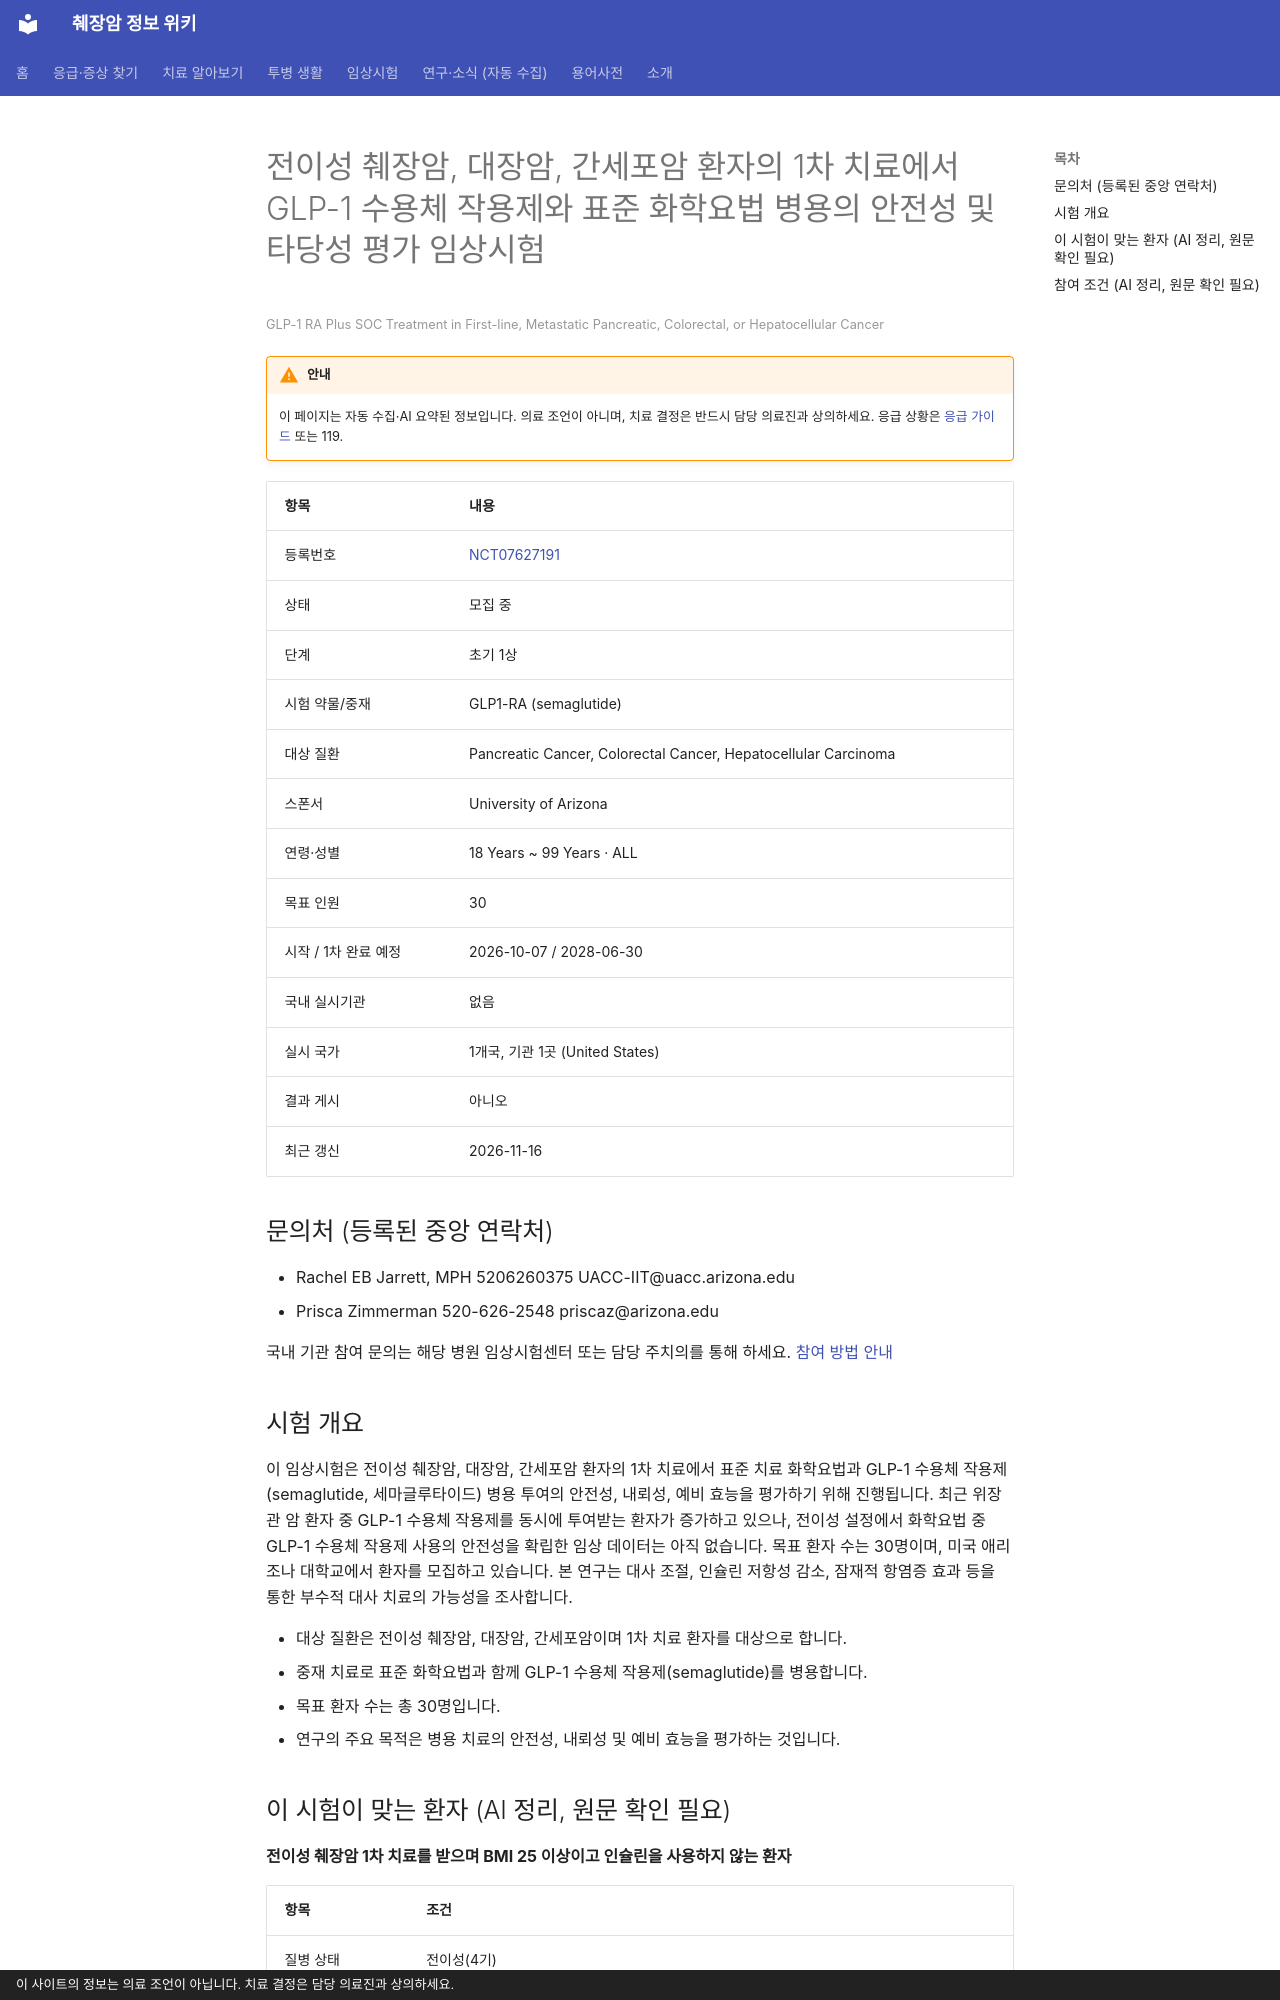

repository: hizorro88-rgb/papersearcher · page: _generated/trials/NCT07627191/index.html · generator: mkdocs · copyright: 이 사이트의 정보는 의료 조언이 아닙니다. 치료 결정은 담당 의료진과 상의하세요.

---
title: "NCT07627191 전이성 췌장암, 대장암, 간세포암 환자의 1차 치료에서 GLP-1 수용체 작용제와 표준 화학요법 병용의 안…"
description: "초기 1상 · 모집 중"
comments: true
search:
  boost: 0.4
---

# 전이성 췌장암, 대장암, 간세포암 환자의 1차 치료에서 GLP-1 수용체 작용제와 표준 화학요법 병용의 안전성 및 타당성 평가 임상시험

<small>GLP-1 RA Plus SOC Treatment in First-line, Metastatic Pancreatic, Colorectal, or Hepatocellular Cancer</small>

!!! warning "안내"
    이 페이지는 자동 수집·AI 요약된 정보입니다. 의료 조언이 아니며, 치료 결정은 반드시 담당 의료진과 상의하세요. 응급 상황은 [응급 가이드](../../guides/emergency/index.md) 또는 119.

| 항목 | 내용 |
|---|---|
| 등록번호 | [NCT07627191](https://clinicaltrials.gov/study/NCT07627191) |
| 상태 | 모집 중 |
| 단계 | 초기 1상 |
| 시험 약물/중재 | GLP1-RA (semaglutide) |
| 대상 질환 | Pancreatic Cancer, Colorectal Cancer, Hepatocellular Carcinoma |
| 스폰서 | University of Arizona |
| 연령·성별 | 18 Years ~ 99 Years · ALL |
| 목표 인원 | 30 |
| 시작 / 1차 완료 예정 | 2026-10-07 / 2028-06-30 |
| 국내 실시기관 | 없음 |
| 실시 국가 | 1개국, 기관 1곳 (United States) |
| 결과 게시 | 아니오 |
| 최근 갱신 | 2026-11-16 |

## 문의처 (등록된 중앙 연락처)

- Rachel EB Jarrett, MPH 5206260375 UACC-IIT@uacc.arizona.edu
- Prisca Zimmerman 520-626-2548 priscaz@arizona.edu

국내 기관 참여 문의는 해당 병원 임상시험센터 또는 담당 주치의를 통해 하세요. [참여 방법 안내](../../guides/trials/how-to-apply.md)

## 시험 개요

이 임상시험은 전이성 췌장암, 대장암, 간세포암 환자의 1차 치료에서 표준 치료 화학요법과 GLP-1 수용체 작용제(semaglutide, 세마글루타이드) 병용 투여의 안전성, 내뢰성, 예비 효능을 평가하기 위해 진행됩니다. 최근 위장관 암 환자 중 GLP-1 수용체 작용제를 동시에 투여받는 환자가 증가하고 있으나, 전이성 설정에서 화학요법 중 GLP-1 수용체 작용제 사용의 안전성을 확립한 임상 데이터는 아직 없습니다. 목표 환자 수는 30명이며, 미국 애리조나 대학교에서 환자를 모집하고 있습니다. 본 연구는 대사 조절, 인슐린 저항성 감소, 잠재적 항염증 효과 등을 통한 부수적 대사 치료의 가능성을 조사합니다.

- 대상 질환은 전이성 췌장암, 대장암, 간세포암이며 1차 치료 환자를 대상으로 합니다.
- 중재 치료로 표준 화학요법과 함께 GLP-1 수용체 작용제(semaglutide)를 병용합니다.
- 목표 환자 수는 총 30명입니다.
- 연구의 주요 목적은 병용 치료의 안전성, 내뢰성 및 예비 효능을 평가하는 것입니다.

## 이 시험이 맞는 환자 (AI 정리, 원문 확인 필요)

**전이성 췌장암 1차 치료를 받으며 BMI 25 이상이고 인슐린을 사용하지 않는 환자**

| 항목 | 조건 |
|---|---|
| 질병 상태 | 전이성(4기) |
| 이전 항암 치료 | 1차 치료(아직 항암 안 받은 분) |
| 받았으면 참여 불가 | 젬시타빈, FOLFIRINOX, 백금계(옥살리플라틴 등), 5-FU 계열, 이리노테칸, 탁산(아브락산 등), 면역항암제 |
| ECOG 수행능력 | 1 이하 |
| 측정 가능 병변 | 필요 |

주요 제외 기준: 이전 전이성 단계 항암 치료력 · BMI 25 미만 · 인슐린 투여 중인 환자 · 당뇨병성 망막병증 병력 · 조절되지 않는 뇌전이

내 상황에 맞는지 한 번에 보려면 [맞춤 임상시험 찾기](../../guides/trials/finder.md).
